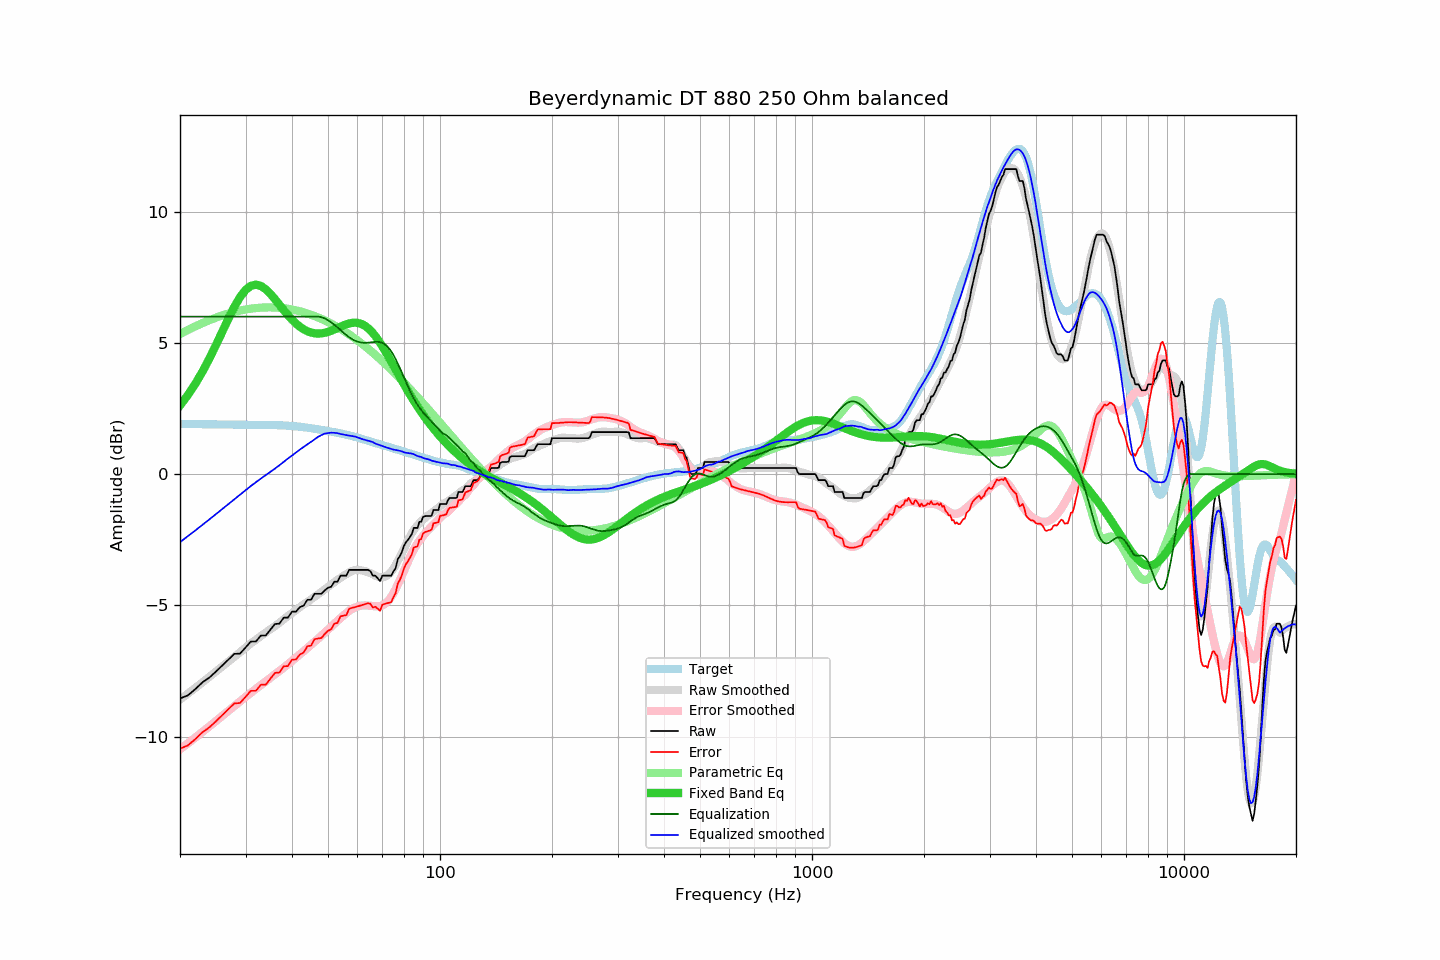

Data behind this chart, as committed beside it:
frequency, raw, error, smoothed, error_smoothed, equalization, parametric_eq, equalized_raw, equalized_smoothed, target
20, -8.55, -10.46, -8.59, -10.49, 6.00, 2.62, -2.55, -2.59, 1.91
21, -8.43, -10.34, -8.37, -10.26, 6.00, 3.01, -2.43, -2.37, 1.91
22, -8.19, -10.09, -8.14, -10.04, 6.00, 3.44, -2.19, -2.14, 1.90
23, -7.93, -9.83, -7.93, -9.82, 6.00, 3.91, -1.93, -1.93, 1.90
24, -7.75, -9.65, -7.72, -9.61, 6.00, 4.41, -1.75, -1.72, 1.90
25, -7.52, -9.41, -7.52, -9.41, 6.00, 4.92, -1.52, -1.52, 1.89
26, -7.29, -9.18, -7.33, -9.21, 6.00, 5.44, -1.29, -1.33, 1.89
27, -7.07, -8.96, -7.14, -9.02, 6.00, 5.93, -1.07, -1.14, 1.89
28, -6.85, -8.74, -6.96, -8.84, 6.00, 6.37, -0.85, -0.96, 1.89
29, -6.84, -8.72, -6.79, -8.66, 6.00, 6.74, -0.84, -0.79, 1.88
30, -6.61, -8.49, -6.62, -8.49, 6.00, 7.01, -0.61, -0.62, 1.88
31, -6.38, -8.26, -6.45, -8.33, 6.00, 7.17, -0.38, -0.45, 1.88
32, -6.38, -8.26, -6.31, -8.18, 6.00, 7.22, -0.38, -0.31, 1.88
33, -6.15, -8.02, -6.17, -8.04, 6.00, 7.17, -0.15, -0.17, 1.87
34, -6.15, -8.02, -6.04, -7.90, 6.00, 7.04, -0.15, -0.04, 1.87
35, -5.93, -7.80, -5.91, -7.77, 6.00, 6.87, 0.07, 0.09, 1.87
36, -5.71, -7.58, -5.79, -7.64, 6.00, 6.66, 0.29, 0.21, 1.87
37, -5.70, -7.56, -5.67, -7.51, 6.00, 6.45, 0.30, 0.33, 1.86
38, -5.47, -7.32, -5.53, -7.38, 6.00, 6.25, 0.53, 0.47, 1.85
39, -5.47, -7.31, -5.41, -7.25, 6.00, 6.06, 0.53, 0.59, 1.84
40, -5.24, -7.07, -5.29, -7.12, 6.00, 5.88, 0.76, 0.71, 1.83
41, -5.24, -7.06, -5.18, -6.99, 6.00, 5.74, 0.76, 0.82, 1.82
42, -5.07, -6.87, -5.07, -6.87, 6.00, 5.61, 0.93, 0.93, 1.80
43, -5.01, -6.80, -4.96, -6.75, 6.00, 5.52, 0.99, 1.04, 1.79
44, -4.79, -6.56, -4.86, -6.63, 6.00, 5.44, 1.21, 1.14, 1.77
45, -4.79, -6.54, -4.77, -6.51, 6.00, 5.39, 1.21, 1.23, 1.75
46, -4.56, -6.29, -4.67, -6.39, 6.00, 5.36, 1.44, 1.33, 1.73
47, -4.56, -6.27, -4.58, -6.27, 6.00, 5.35, 1.44, 1.42, 1.71
48, -4.56, -6.24, -4.49, -6.16, 5.98, 5.36, 1.42, 1.49, 1.68
49, -4.43, -6.09, -4.39, -6.04, 5.93, 5.38, 1.50, 1.54, 1.66
50, -4.33, -5.97, -4.30, -5.92, 5.86, 5.42, 1.53, 1.56, 1.64
51, -4.29, -5.91, -4.20, -5.81, 5.78, 5.46, 1.49, 1.58, 1.62
52, -4.10, -5.70, -4.12, -5.70, 5.69, 5.51, 1.59, 1.57, 1.60
53, -4.10, -5.67, -4.03, -5.59, 5.59, 5.56, 1.49, 1.56, 1.57
54, -3.87, -5.42, -3.96, -5.49, 5.49, 5.61, 1.62, 1.53, 1.55
55, -3.87, -5.40, -3.88, -5.39, 5.39, 5.66, 1.52, 1.51, 1.53
56, -3.87, -5.37, -3.81, -5.30, 5.30, 5.70, 1.43, 1.49, 1.50
57, -3.65, -5.13, -3.74, -5.21, 5.21, 5.74, 1.56, 1.47, 1.48
58, -3.65, -5.10, -3.69, -5.14, 5.14, 5.76, 1.49, 1.45, 1.45
59, -3.65, -5.07, -3.66, -5.09, 5.09, 5.77, 1.44, 1.43, 1.42
60, -3.65, -5.04, -3.65, -5.05, 5.05, 5.76, 1.40, 1.40, 1.39
61, -3.65, -5.01, -3.66, -5.02, 5.02, 5.74, 1.37, 1.36, 1.36
62, -3.65, -4.98, -3.68, -5.01, 5.01, 5.70, 1.36, 1.33, 1.33
63, -3.65, -4.95, -3.70, -5.00, 5.00, 5.64, 1.35, 1.30, 1.30
64, -3.65, -4.92, -3.74, -5.01, 5.01, 5.57, 1.36, 1.27, 1.27
65, -3.70, -4.94, -3.77, -5.02, 5.02, 5.48, 1.32, 1.25, 1.24
66, -3.87, -5.08, -3.81, -5.03, 5.03, 5.37, 1.16, 1.22, 1.21
67, -3.87, -5.05, -3.87, -5.04, 5.04, 5.26, 1.17, 1.16, 1.18
68, -3.97, -5.13, -3.91, -5.04, 5.04, 5.14, 1.07, 1.13, 1.16
69, -4.08, -5.21, -3.93, -5.03, 5.03, 5.00, 0.95, 1.10, 1.13
70, -3.87, -4.98, -3.93, -5.00, 5.00, 4.86, 1.13, 1.07, 1.11
71, -3.87, -4.95, -3.92, -4.95, 4.95, 4.72, 1.08, 1.03, 1.08
72, -3.87, -4.92, -3.87, -4.88, 4.88, 4.57, 1.01, 1.01, 1.05
73, -3.87, -4.90, -3.80, -4.79, 4.79, 4.43, 0.92, 0.98, 1.03
74, -3.87, -4.87, -3.71, -4.67, 4.67, 4.28, 0.80, 0.96, 1.00
75, -3.70, -4.68, -3.60, -4.53, 4.53, 4.13, 0.83, 0.93, 0.98
76, -3.58, -4.53, -3.46, -4.38, 4.38, 3.98, 0.80, 0.92, 0.95
77, -3.24, -4.17, -3.31, -4.21, 4.21, 3.84, 0.97, 0.91, 0.93
78, -3.13, -4.04, -3.16, -4.04, 4.04, 3.69, 0.91, 0.88, 0.91
79, -2.96, -3.84, -3.00, -3.86, 3.86, 3.56, 0.90, 0.87, 0.88
... 553 more rows
